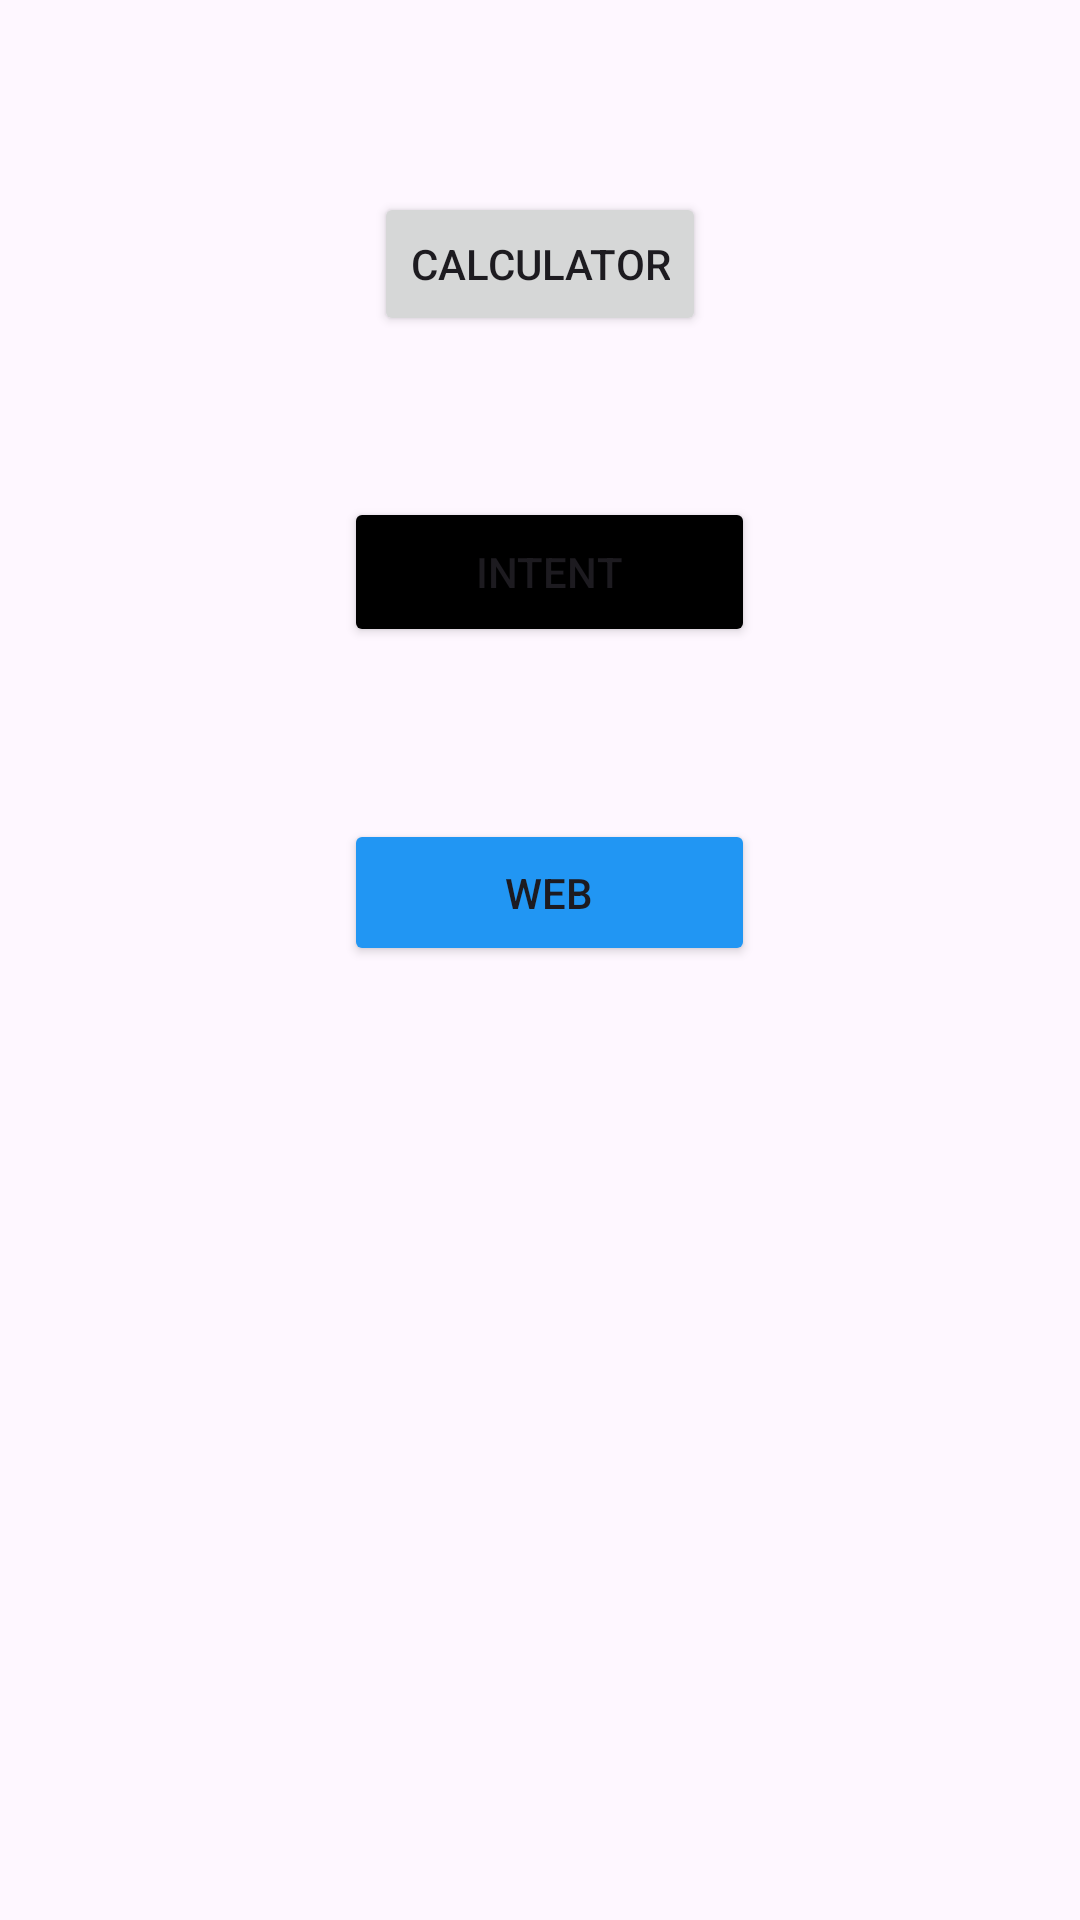

Layout XML and referenced resources for this Android screen:
<!-- AndroidManifest.xml: application theme Theme.Intent_calc_web -->
<!-- res/layout/activity_main.xml -->
<?xml version="1.0" encoding="utf-8"?>
<androidx.constraintlayout.widget.ConstraintLayout xmlns:android="http://schemas.android.com/apk/res/android"
    xmlns:app="http://schemas.android.com/apk/res-auto"
    xmlns:tools="http://schemas.android.com/tools"
    android:layout_width="match_parent"
    android:layout_height="match_parent"
    tools:context=".MainActivity">


    <Button
        android:id="@+id/Btn_calc"
        android:layout_width="wrap_content"
        android:layout_height="wrap_content"
        android:text="CALCULATOR"
        app:layout_constraintBottom_toBottomOf="parent"
        app:layout_constraintEnd_toEndOf="parent"
        app:layout_constraintStart_toStartOf="parent"
        app:layout_constraintTop_toTopOf="parent"
        app:layout_constraintVertical_bias="0.108" />

    <Button
        android:id="@+id/btn_intent"
        android:layout_width="137dp"
        android:layout_height="50dp"
        android:backgroundTint="@color/black"
        android:text="INTENT"
        app:layout_constraintBottom_toBottomOf="parent"
        app:layout_constraintEnd_toEndOf="parent"
        app:layout_constraintHorizontal_bias="0.514"
        app:layout_constraintStart_toStartOf="parent"
        app:layout_constraintTop_toTopOf="parent"
        app:layout_constraintVertical_bias="0.281" />

    <Button
        android:id="@+id/Btn_web"
        android:layout_width="137dp"
        android:layout_height="49dp"
        android:backgroundTint="#2196F3"
        android:text="WEB"
        app:layout_constraintBottom_toBottomOf="parent"
        app:layout_constraintEnd_toEndOf="parent"
        app:layout_constraintHorizontal_bias="0.514"
        app:layout_constraintStart_toStartOf="parent"
        app:layout_constraintTop_toTopOf="parent"
        app:layout_constraintVertical_bias="0.462" />
</androidx.constraintlayout.widget.ConstraintLayout>
<!-- resources referenced by this layout -->
<resources>
  <style name="Theme.Intent_calc_web" parent="Base.Theme.Intent_calc_web" />
  <style name="Base.Theme.Intent_calc_web" parent="Theme.Material3.DayNight.NoActionBar">
          
          
      </style>
  <!-- not gathered from this repository: default colours our renderer supplied (Android Studio template values) -->
  <color name="black">#FF000000</color>
</resources>
